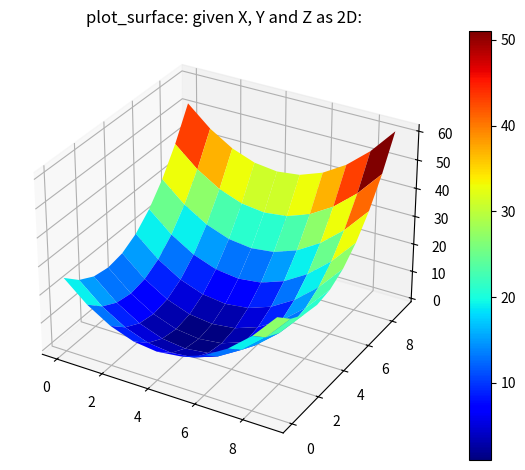

This figure's Python source:
import numpy as np
import matplotlib.pyplot as plt
from matplotlib.ticker import MaxNLocator
from matplotlib import cm

landscape = np.random.randint(1, high=50, size=(10, 10))

xs, ys = np.meshgrid(range(10), range(10))

# zs = landscape[xs, ys]
zs = (xs-4)**2 + (ys-3)**2
fig = plt.figure()
ax = fig.add_subplot(111, projection='3d')

surf = ax.plot_surface(xs, ys, zs, rstride=1, cstride=1, cmap=cm.jet, linewidth=0)
fig.colorbar(surf)

title = ax.set_title("plot_surface: given X, Y and Z as 2D:")
title.set_y(np.max(zs)+0.01)

# ax.xaxis.set_major_locator(MaxNLocator(5))
# ax.yaxis.set_major_locator(MaxNLocator(6))
# ax.zaxis.set_major_locator(MaxNLocator(5))

fig.tight_layout()

plt.show()
